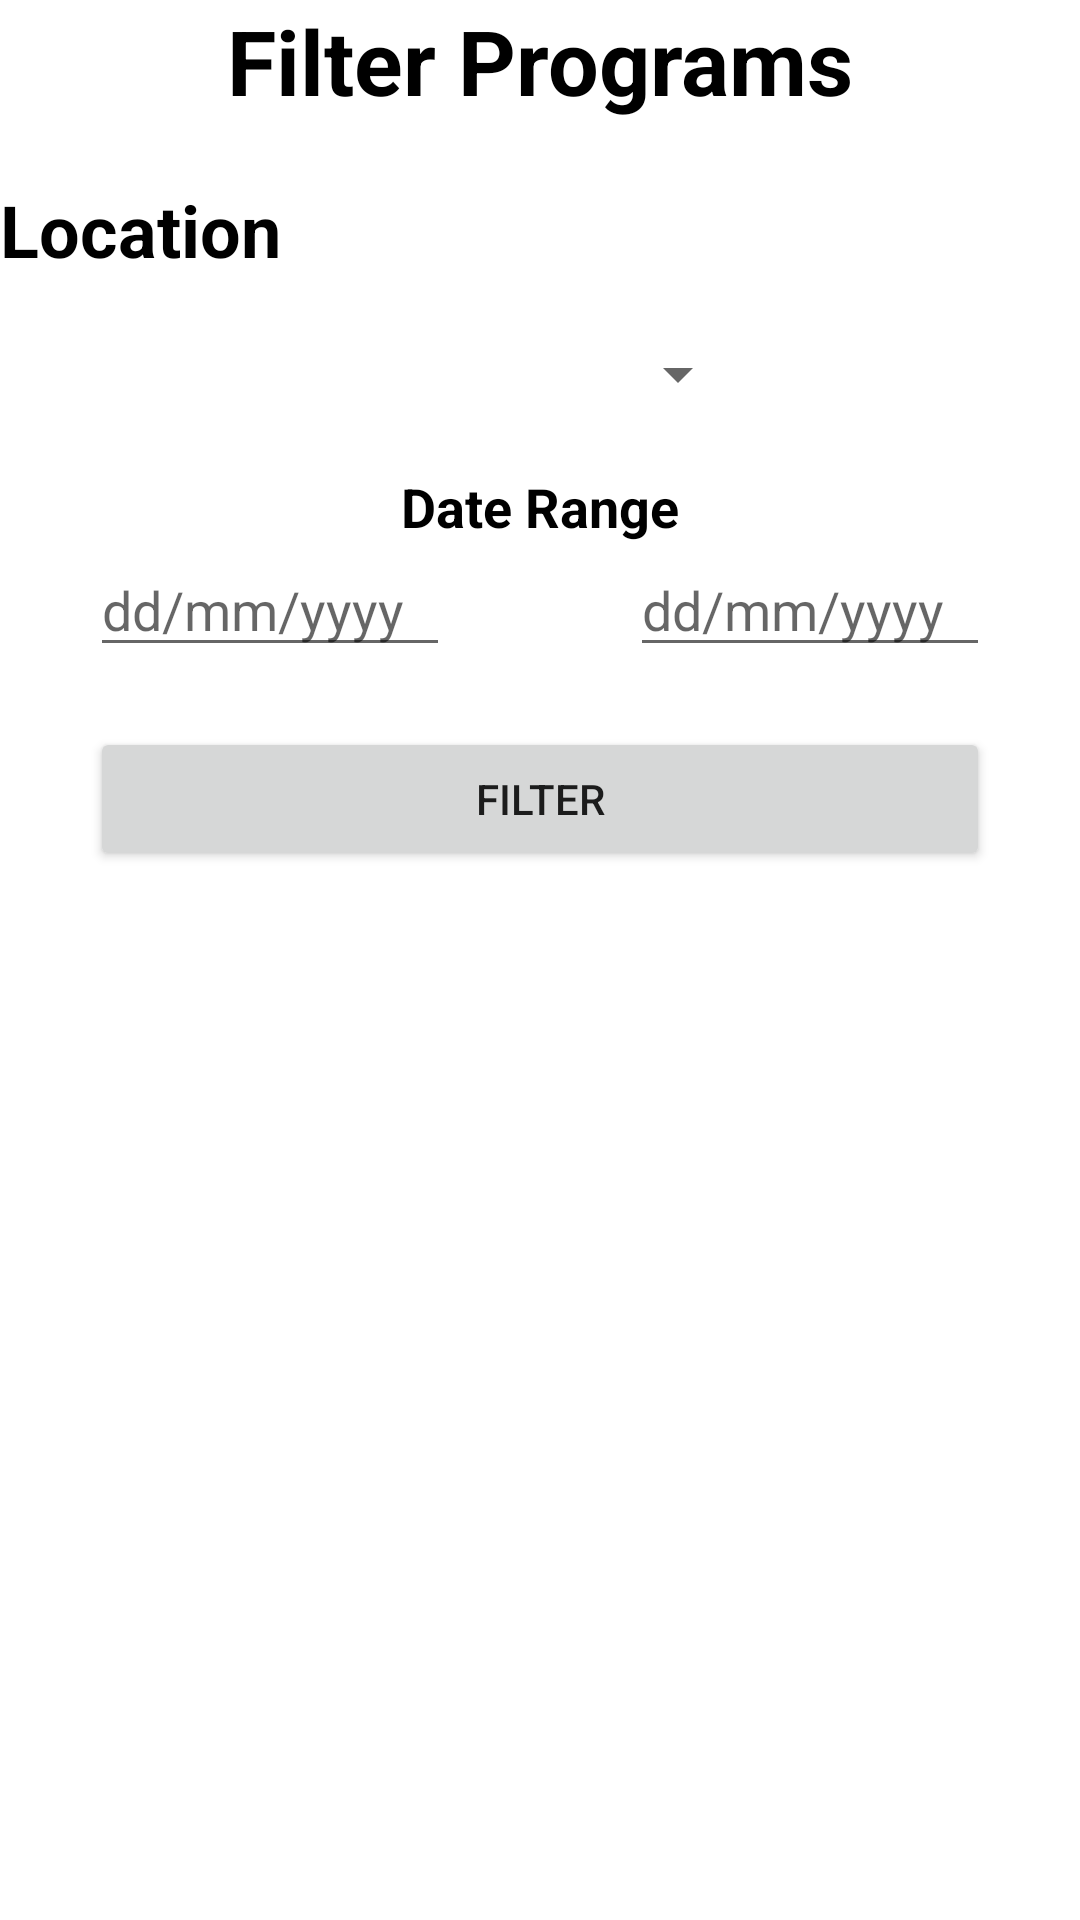

Layout XML and referenced resources for this Android screen:
<!-- AndroidManifest.xml: application theme Theme.Mobdeveprogplan -->
<!-- res/layout/fragment_filter_dialog.xml -->
<?xml version="1.0" encoding="utf-8"?>
<FrameLayout xmlns:android="http://schemas.android.com/apk/res/android"
	xmlns:tools="http://schemas.android.com/tools"
	android:layout_width="match_parent"
	android:layout_height="match_parent"
	xmlns:app="http://schemas.android.com/apk/res-auto"
	tools:context=".FilterDialogFragment">



	<androidx.constraintlayout.widget.ConstraintLayout
		android:layout_width="match_parent"
		android:layout_height="match_parent"
		>

		<TextView
			android:id="@+id/tv_title"
			android:layout_width="match_parent"
			android:layout_height="wrap_content"
			android:gravity="center"
			android:textStyle="bold"
			android:textColor="@color/black"
			android:text="Filter Programs"
			android:textSize="30dp"
			app:layout_constraintTop_toTopOf="parent"
			app:layout_constraintLeft_toLeftOf="parent"
			app:layout_constraintRight_toRightOf="parent"/>

		<TextView
			android:id="@+id/tv_location"
			android:layout_width="match_parent"
			android:layout_height="wrap_content"
			android:textSize="24sp"
			android:text="Location"
			android:textColor="@color/black"
			android:textStyle="bold"
			app:layout_constraintTop_toBottomOf="@+id/tv_title"
			android:layout_marginTop="20dp"/>
		<Spinner
			android:id="@+id/spinner_city"
			android:layout_width="250dp"
			android:layout_height="wrap_content"
			android:layout_marginTop="20dp"
			app:layout_constraintTop_toBottomOf="@+id/tv_location"
			app:layout_constraintLeft_toLeftOf="parent"
			/>

		<TextView
			android:id="@+id/tv_date_range"
			android:text="Date Range"
			android:textSize="18sp"
			android:textStyle="bold"
			android:textColor="@color/black"
			android:layout_width="wrap_content"
			android:layout_height="wrap_content"
			android:layout_marginTop="20dp"
			app:layout_constraintTop_toBottomOf="@id/spinner_city"
			app:layout_constraintLeft_toLeftOf="parent"
			app:layout_constraintRight_toRightOf="parent"
			/>

		<EditText
			android:id="@+id/et_date_range_1"
			android:layout_width="120dp"
			android:layout_height="wrap_content"
			android:inputType="date"
			android:hint="dd/mm/yyyy"
			android:layout_marginStart="30dp"
			app:layout_constraintTop_toBottomOf="@id/tv_date_range"
			app:layout_constraintLeft_toLeftOf="parent"
			android:layout_marginLeft="5dp"
			android:focusable="false"
			/>

		<EditText
			android:id="@+id/et_date_range_2"
			android:layout_width="120dp"
			android:layout_height="wrap_content"
			android:inputType="date"
			android:hint="dd/mm/yyyy"
			android:layout_marginEnd="30dp"
			app:layout_constraintTop_toBottomOf="@id/tv_date_range"
			app:layout_constraintRight_toRightOf="parent"
			android:layout_marginRight="5dp"
			android:focusable="false"
			/>

		<androidx.appcompat.widget.AppCompatButton
			android:id="@+id/btn_filterprograms"
			android:layout_width="300dp"
			android:layout_height="wrap_content"
			android:layout_marginTop="20dp"
			android:text="Filter"
			app:layout_constraintTop_toBottomOf="@id/et_date_range_1"
			app:layout_constraintLeft_toLeftOf="parent"
			app:layout_constraintRight_toRightOf="parent"
			/>
	</androidx.constraintlayout.widget.ConstraintLayout>


</FrameLayout>
<!-- resources referenced by this layout -->
<resources>
  <color name="black">#FF000000</color>
  <style name="Theme.Mobdeveprogplan" parent="Theme.MaterialComponents.DayNight.DarkActionBar">
  		
  		<item name="colorPrimary">@color/purple_500</item>
  		<item name="colorPrimaryVariant">@color/purple_700</item>
  		<item name="colorOnPrimary">@color/white</item>
  		
  		<item name="colorSecondary">@color/teal_200</item>
  		<item name="colorSecondaryVariant">@color/teal_700</item>
  		<item name="colorOnSecondary">@color/black</item>
  		
  		<item name="android:statusBarColor" tools:targetApi="l">?attr/colorPrimaryVariant</item>
  		
  	</style>
  <color name="purple_500">#FF6200EE</color>
  <color name="purple_700">#FF3700B3</color>
  <color name="white">#FFFFFFFF</color>
  <color name="teal_200">#FF03DAC5</color>
  <color name="teal_700">#FF018786</color>
</resources>
